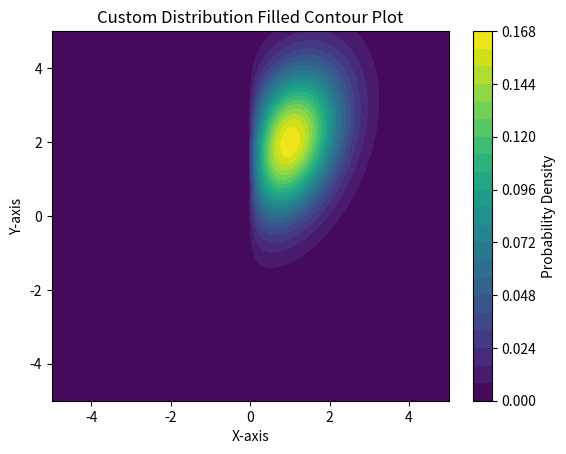

This figure's Python source:
import numpy as np
import matplotlib.pyplot as plt
from scipy.stats import chi2, multivariate_normal

# Set parameters for chi-square and multivariate Gaussian
df_chi2 = 3  # degrees of freedom for chi-square
mean_gaussian = [1, 2]  # mean for multivariate Gaussian
covariance_matrix = [[1, 0.5], [0.5, 2]]  # covariance matrix for multivariate Gaussian

# Define the range for the plot
x = np.linspace(-5, 5, 100)
y = np.linspace(-5, 5, 100)
X, Y = np.meshgrid(x, y)
pos = np.dstack((X, Y))

# Calculate the joint PDF
chi_square_pdf = chi2.pdf(X, df_chi2)
gaussian_pdf = multivariate_normal.pdf(pos, mean=mean_gaussian, cov=covariance_matrix)
joint_pdf = chi_square_pdf * gaussian_pdf

# Normalize the joint PDF
normalization_constant = np.trapz(np.trapz(joint_pdf, x), y)
normalized_joint_pdf = joint_pdf / normalization_constant

# Create a filled contour plot
plt.contourf(X, Y, normalized_joint_pdf, levels=20, cmap='viridis')
plt.title('Custom Distribution Filled Contour Plot')
plt.xlabel('X-axis')
plt.ylabel('Y-axis')
plt.colorbar(label='Probability Density')
plt.show()
     